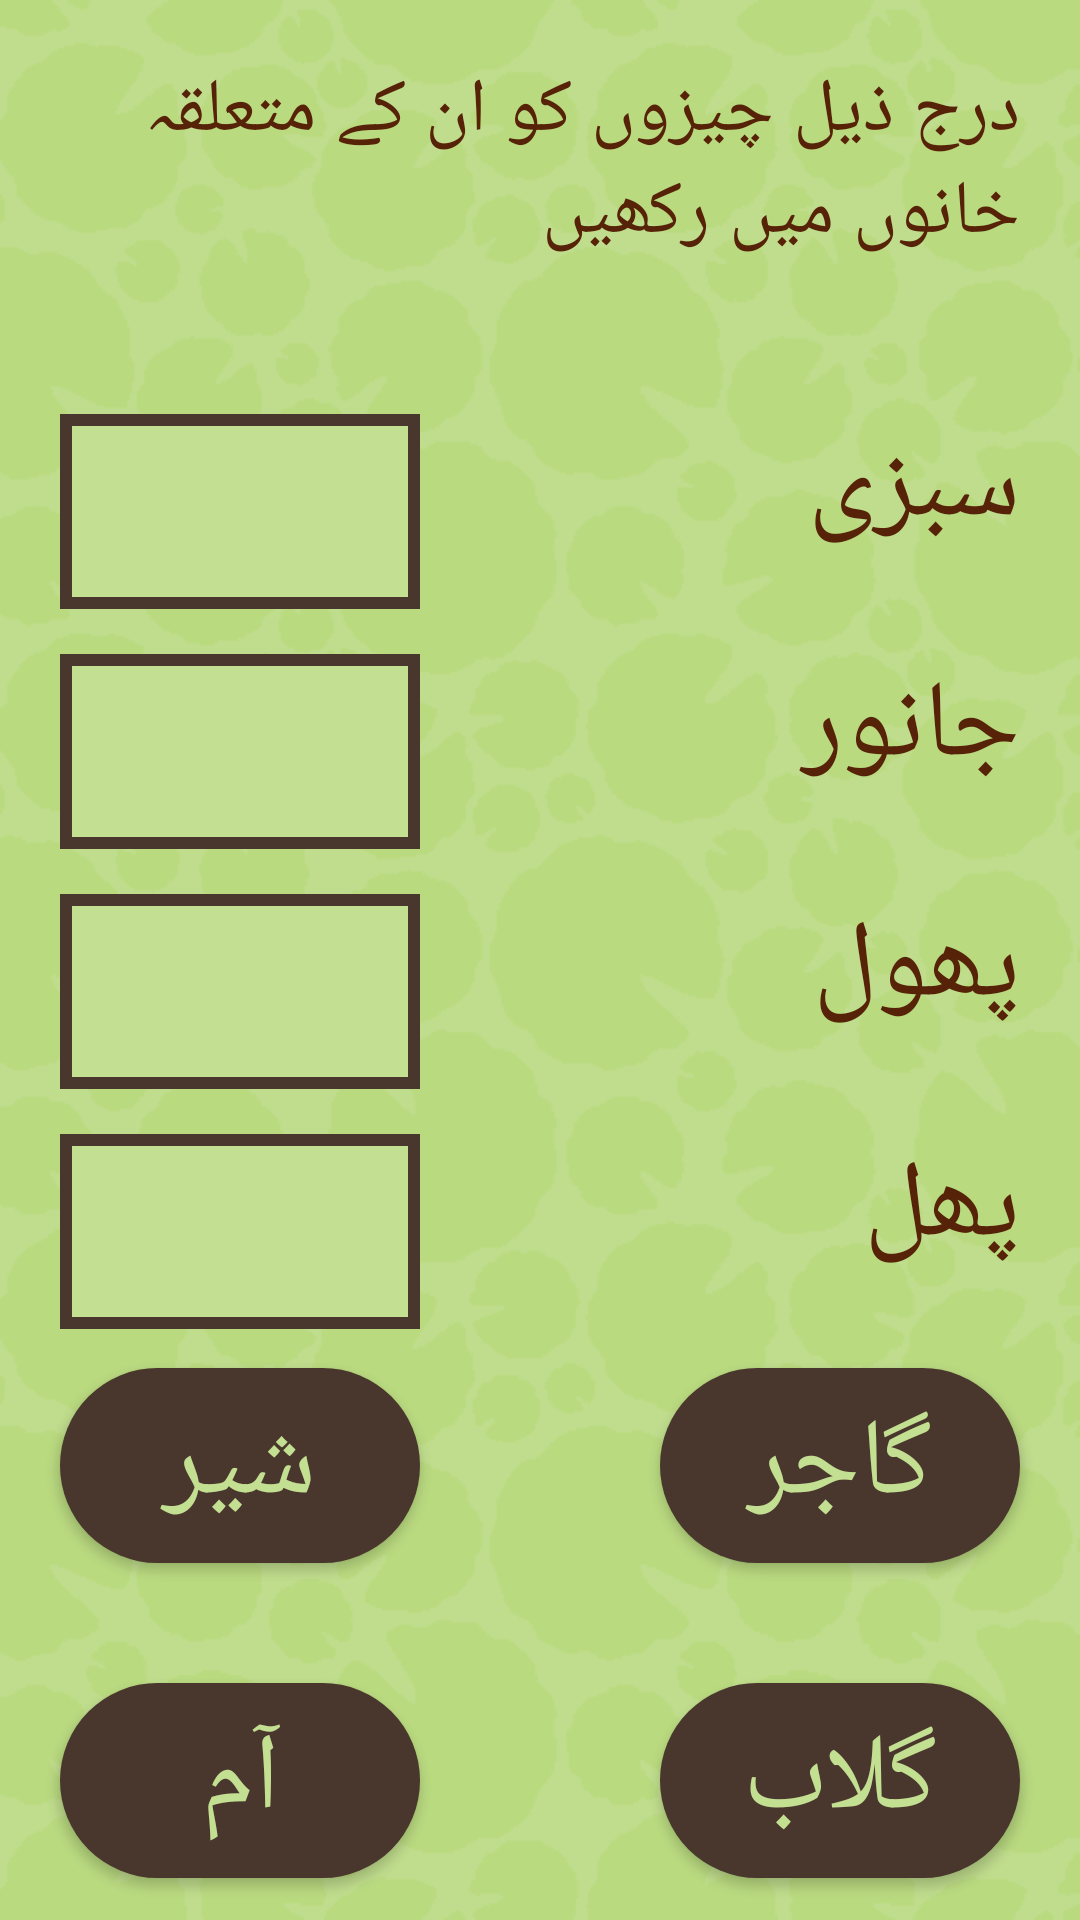

Write the Android layout XML for this screen, with the resource values it uses.
<!-- AndroidManifest.xml: application theme AppTheme -->
<!-- res/layout/activity_match_two.xml -->
<?xml version="1.0" encoding="utf-8"?>
<androidx.constraintlayout.widget.ConstraintLayout xmlns:android="http://schemas.android.com/apk/res/android"
    xmlns:app="http://schemas.android.com/apk/res-auto"
    xmlns:tools="http://schemas.android.com/tools"
    android:layout_width="match_parent"
    android:layout_height="match_parent"
    android:background="@drawable/background"
    tools:context=".MatchTwo">


    <TextView
        android:id="@+id/emptyBox_1"
        android:layout_width="120dp"
        android:layout_height="65dp"
        android:layout_marginStart="20dp"
        android:background="@drawable/border"
        android:textSize="20sp"
        android:visibility="visible"
        android:fontFamily="@font/changa"
        android:textColor="#572308"
        app:layout_constraintBottom_toBottomOf="@+id/classification_1"
        app:layout_constraintStart_toStartOf="parent"
        app:layout_constraintTop_toTopOf="@+id/classification_1" />

    <TextView
        android:id="@+id/emptyBox_2"
        android:layout_width="120dp"
        android:layout_height="65dp"
        android:background="@drawable/border"
        android:fontFamily="@font/changa"
        android:textColor="#572308"
        android:textSize="20sp"
        android:visibility="visible"
        app:layout_constraintBottom_toBottomOf="@+id/classification_2"
        app:layout_constraintEnd_toEndOf="@+id/emptyBox_1"
        app:layout_constraintStart_toStartOf="@+id/emptyBox_1"
        app:layout_constraintTop_toTopOf="@+id/classification_2" />

    <TextView
        android:id="@+id/emptyBox_3"
        android:layout_width="120dp"
        android:layout_height="65dp"
        android:background="@drawable/border"
        android:fontFamily="@font/changa"
        android:textColor="#572308"
        android:textSize="20sp"
        android:visibility="visible"
        app:layout_constraintBottom_toBottomOf="@+id/classification_3"
        app:layout_constraintEnd_toEndOf="@+id/emptyBox_2"
        app:layout_constraintStart_toStartOf="@+id/emptyBox_2"
        app:layout_constraintTop_toTopOf="@+id/classification_3" />

    <TextView
        android:id="@+id/classification_4"
        android:layout_width="120dp"
        android:layout_height="65dp"
        android:layout_marginTop="15dp"
        android:text="پھل"
        android:textSize="36sp"
        android:textColor="#572308"
        app:layout_constraintStart_toStartOf="@+id/classification_3"
        app:layout_constraintTop_toBottomOf="@+id/classification_3" />

    <TextView
        android:id="@+id/classification_1"
        android:layout_width="120dp"
        android:layout_height="65dp"
        android:layout_marginTop="10dp"
        android:layout_marginEnd="20dp"
        android:text="سبزی"
        android:textSize="36sp"
        android:textColor="#572308"
        app:layout_constraintEnd_toEndOf="parent"
        app:layout_constraintTop_toTopOf="@+id/guideline7" />

    <TextView
        android:id="@+id/classification_2"
        android:layout_width="120dp"
        android:layout_height="65dp"
        android:layout_marginTop="15dp"
        android:text="جانور"
        android:textSize="36sp"
        android:textColor="#572308"
        app:layout_constraintStart_toStartOf="@+id/classification_1"
        app:layout_constraintTop_toBottomOf="@+id/classification_1" />

    <TextView
        android:id="@+id/classification_3"
        android:layout_width="120dp"
        android:layout_height="65dp"
        android:layout_marginTop="15dp"
        android:text="پھول"
        android:textColor="#572308"
        android:textSize="36sp"
        app:layout_constraintStart_toStartOf="@+id/classification_2"
        app:layout_constraintTop_toBottomOf="@+id/classification_2" />

    <TextView
        android:id="@+id/emptyBox_4"
        android:layout_width="120dp"
        android:layout_height="65dp"
        android:background="@drawable/border"
        android:fontFamily="@font/changa"
        android:textColor="#572308"
        android:textSize="20sp"
        android:visibility="visible"
        app:layout_constraintBottom_toBottomOf="@+id/classification_4"
        app:layout_constraintEnd_toEndOf="@+id/emptyBox_3"
        app:layout_constraintStart_toStartOf="@+id/emptyBox_3"
        app:layout_constraintTop_toTopOf="@+id/classification_4" />

    <Button
        android:id="@+id/item_1"
        android:layout_width="120dp"
        android:layout_height="65dp"
        android:layout_marginStart="20dp"
        android:layout_marginTop="40dp"
        android:background="@drawable/rounded_red_border"
        android:text="شیر"
        android:textColor="@color/textcolor"
        android:textSize="36sp"
        app:layout_constraintStart_toStartOf="parent"
        app:layout_constraintTop_toTopOf="@+id/guideline9" />

    <androidx.constraintlayout.widget.Guideline
        android:id="@+id/guideline7"
        android:layout_width="wrap_content"
        android:layout_height="wrap_content"
        android:orientation="horizontal"
        app:layout_constraintGuide_begin="20dp"
        app:layout_constraintGuide_percent="0.2" />

    <Button
        android:id="@+id/item_3"
        android:layout_width="120dp"
        android:layout_height="65dp"
        android:layout_marginEnd="20dp"
        android:background="@drawable/rounded_red_border"
        android:text="گاجر"
        android:textColor="@color/textcolor"
        android:textSize="36sp"
        app:layout_constraintEnd_toEndOf="parent"
        app:layout_constraintTop_toTopOf="@+id/item_1" />

    <Button
        android:id="@+id/item_2"
        android:layout_width="120dp"
        android:layout_height="65dp"
        android:layout_marginTop="40dp"
        android:background="@drawable/rounded_red_border"
        android:text="آم"
        android:textColor="@color/textcolor"
        android:textSize="36sp"
        app:layout_constraintStart_toStartOf="@+id/item_1"
        app:layout_constraintTop_toBottomOf="@+id/item_1" />

    <Button
        android:id="@+id/item_4"
        android:layout_width="120dp"
        android:layout_height="65dp"
        android:layout_marginTop="40dp"
        android:background="@drawable/rounded_red_border"
        android:text="گلاب"
        android:textColor="@color/textcolor"
        android:textSize="36sp"
        app:layout_constraintEnd_toEndOf="@+id/item_3"
        app:layout_constraintTop_toBottomOf="@+id/item_3" />

    <androidx.constraintlayout.widget.Guideline
        android:id="@+id/guideline8"
        android:layout_width="wrap_content"
        android:layout_height="wrap_content"
        android:orientation="horizontal"
        app:layout_constraintGuide_begin="20dp"
        app:layout_constraintGuide_percent="0" />

    <TextView
        android:id="@+id/prompt"
        android:layout_width="0dp"
        android:layout_height="0dp"
        android:layout_marginStart="20dp"
        android:layout_marginTop="20dp"
        android:layout_marginEnd="20dp"
        android:layout_marginBottom="20dp"
        android:text="درج ذیل چیزوں کو ان کے متعلقہ خانوں میں رکھیں "
        android:textColor="#572308"
        android:textSize="25sp"
        app:layout_constraintBottom_toTopOf="@+id/guideline7"
        app:layout_constraintEnd_toEndOf="parent"
        app:layout_constraintStart_toStartOf="parent"
        app:layout_constraintTop_toTopOf="@+id/guideline8" />

    <androidx.constraintlayout.widget.Guideline
        android:id="@+id/guideline9"
        android:layout_width="wrap_content"
        android:layout_height="wrap_content"
        android:orientation="horizontal"
        app:layout_constraintGuide_percent="0.65"
        app:layout_constraintGuide_begin="20dp" />

    <Button
        android:id="@+id/Next"
        android:layout_width="120dp"
        android:layout_height="65dp"
        android:layout_marginBottom="30dp"
        android:text="Next"
        android:background="@drawable/rounded_red_border"
        android:fontFamily="@font/changa"
        android:textColor="@color/textcolor"
        android:textSize="36sp"
        android:visibility="gone"
        app:layout_constraintBottom_toBottomOf="parent"
        app:layout_constraintEnd_toEndOf="parent"
        app:layout_constraintStart_toStartOf="parent"
        tools:visibility="gone" />

</androidx.constraintlayout.widget.ConstraintLayout>
<!-- resources referenced by this layout -->
<resources>
  <color name="textcolor">#c3df92</color>
  <!-- drawable background: png bitmap (drawable, 19407 bytes) -->
  <!-- drawable border (drawable) -->
  <?xml version="1.0" encoding="utf-8"?>
  <shape xmlns:android="http://schemas.android.com/apk/res/android"
      android:shape="rectangle">
      <stroke
      android:color="#49362D"
          android:width="4dp"
          />
  <solid
      android:color="@color/textcolor"
      />
  </shape>
  <!-- drawable rounded_red_border (drawable) -->
  <?xml version="1.0" encoding="utf-8"?>
  <shape xmlns:android="http://schemas.android.com/apk/res/android"
      android:shape="rectangle">
   
  
  
      <corners android:radius="150dp" />
      <solid android:color="#49362D"/>
  
   
  </shape>
</resources>
